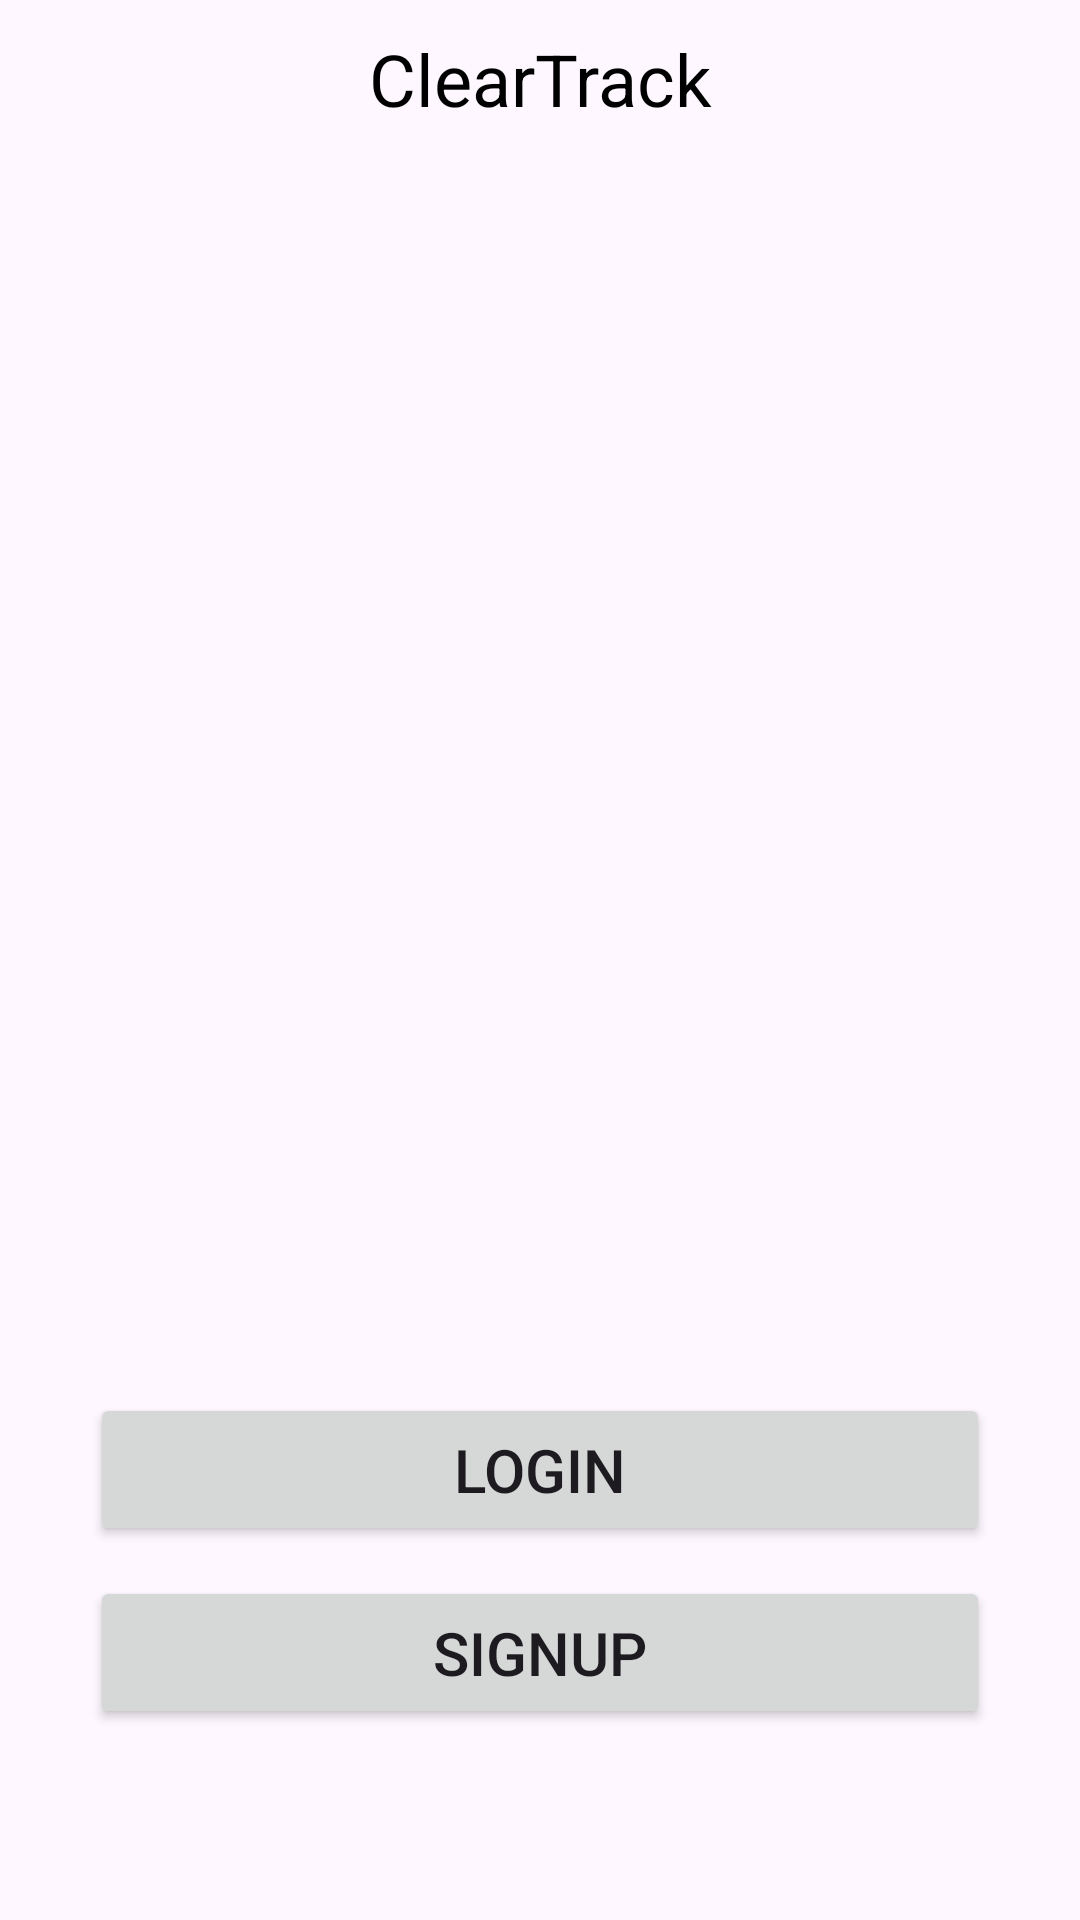

The Android layout XML behind this screen, and the referenced resources:
<!-- AndroidManifest.xml: application theme Theme.ClearTrack -->
<!-- res/layout/activity_main.xml -->
<?xml version="1.0" encoding="utf-8"?>
<androidx.constraintlayout.widget.ConstraintLayout xmlns:android="http://schemas.android.com/apk/res/android"
    xmlns:app="http://schemas.android.com/apk/res-auto"
    xmlns:tools="http://schemas.android.com/tools"
    android:id="@+id/main"
    android:layout_width="match_parent"
    android:layout_height="match_parent"
    tools:context=".MainActivity">


    <Button
        android:id="@+id/loginBtn"
        android:layout_width="0dp"
        android:layout_height="wrap_content"
        android:layout_marginTop="100dp"
        android:text="@string/login"
        android:textSize="20sp"
        android:padding="12dp"
        android:layout_marginStart="30dp"
        android:layout_marginEnd="30dp"
        app:layout_constraintEnd_toEndOf="parent"
        app:layout_constraintStart_toStartOf="parent"
        app:layout_constraintTop_toBottomOf="@+id/imageView" />

    <Button
        android:id="@+id/signupBtn"
        android:layout_width="0dp"
        android:layout_height="wrap_content"
        android:layout_marginTop="10dp"
        android:text="@string/signup"
        android:textSize="20sp"
        android:padding="12dp"
        android:layout_marginStart="30dp"
        android:layout_marginEnd="30dp"
        app:layout_constraintEnd_toEndOf="parent"
        app:layout_constraintStart_toStartOf="parent"
        app:layout_constraintTop_toBottomOf="@+id/loginBtn" />

    <ImageView
        android:id="@+id/imageView"
        android:layout_width="250dp"
        android:layout_height="250dp"
        android:layout_marginTop="72dp"
        android:layout_marginStart="30dp"
        android:layout_marginEnd="30dp"
        app:layout_constraintEnd_toEndOf="parent"
        app:layout_constraintHorizontal_bias="0.496"
        app:layout_constraintStart_toStartOf="parent"
        app:layout_constraintTop_toBottomOf="@+id/textView"
        app:srcCompat="@mipmap/ic_launcher" />

    <TextView
        android:id="@+id/textView"
        android:layout_width="0dp"
        android:layout_height="wrap_content"
        android:gravity="center"
        android:layout_marginTop="10dp"
        android:text="@string/app_name"
        android:textSize="24sp"
        android:textColor="@color/black"
        app:layout_constraintEnd_toEndOf="parent"
        app:layout_constraintStart_toStartOf="parent"
        app:layout_constraintTop_toTopOf="parent" />
</androidx.constraintlayout.widget.ConstraintLayout>
<!-- resources referenced by this layout -->
<resources>
  <string name="app_name">ClearTrack</string>
  <string name="login">Login</string>
  <string name="signup">Signup</string>
  <style name="Theme.ClearTrack" parent="Base.Theme.ClearTrack" />
  <style name="Base.Theme.ClearTrack" parent="Theme.Material3.DayNight.NoActionBar">
          
          
      </style>
  <!-- not gathered from this repository: default colours our renderer supplied (Android Studio template values) -->
  <color name="black">#FF000000</color>
</resources>
